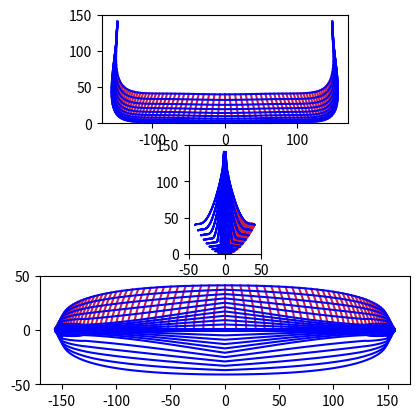
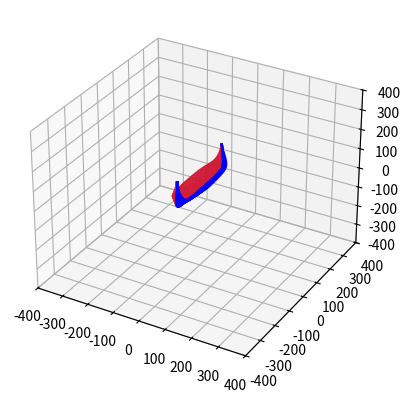
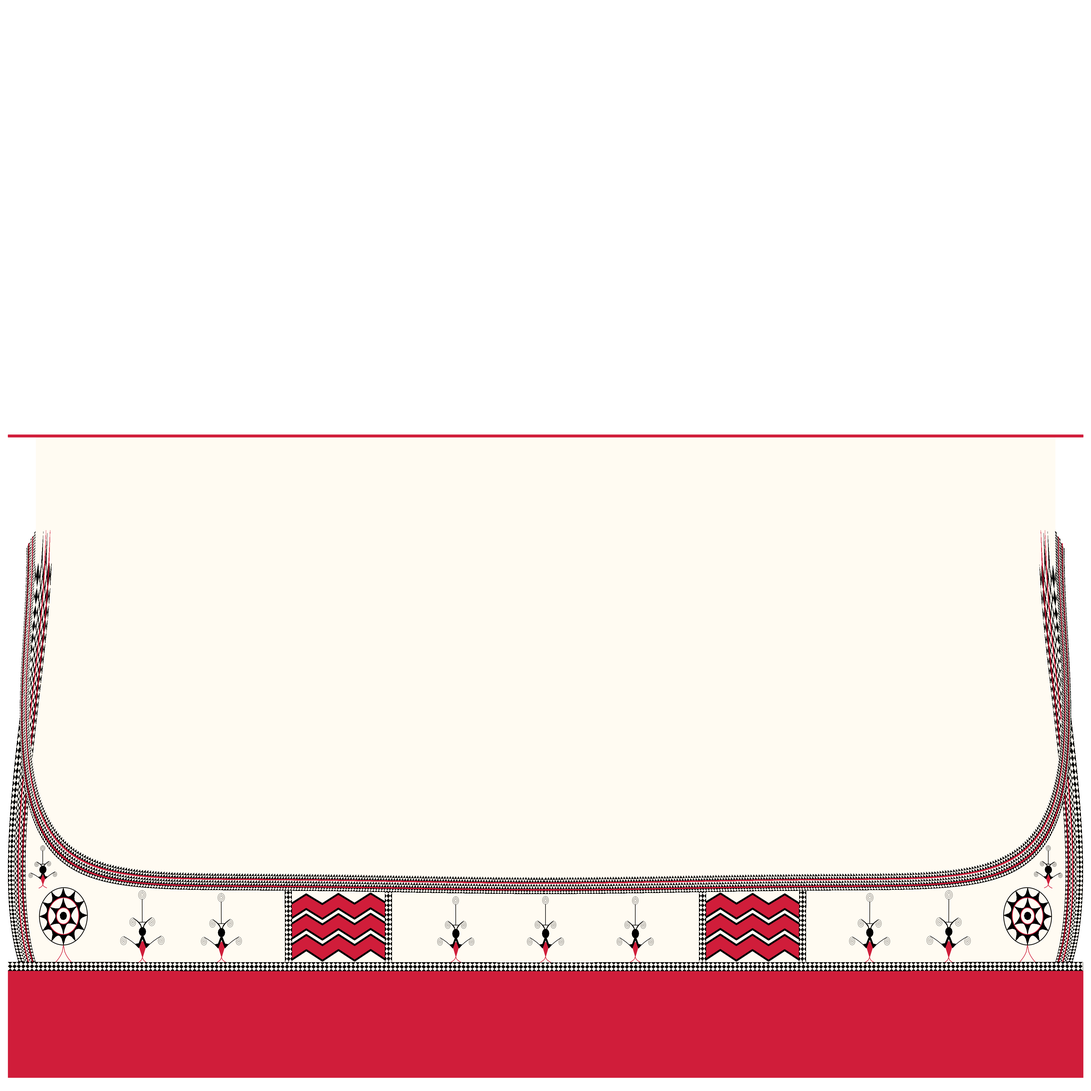

Generate these figures, in order, with matplotlib:
# -*- coding: utf-8 -*-
import numpy as np
import matplotlib.pyplot as plt
import matplotlib as mpl
from matplotlib.colors import ListedColormap as licama
from mpl_toolkits.mplot3d import axes3d
from scipy.interpolate import interp1d,SmoothBivariateSpline as smubaisp

kuv = 4096 # ความละเอียด
nu = 85 # จำนวนจุดในแนวตามยาว
nv = 11 # และแนวตั้ง
rs = 10 # ความละเอียดของจุดที่ใช้คำนวณ
nnu = (nu-1)*rs+1 # จำนวนจุดที่ใช้คำนวณ = ความละเอียด x จำนวนจุดในแต่ละแนว
nnv = (nv-1)*rs+1
meu = np.linspace(0.,1,nnu)
mev = np.linspace(0.,1,nnv)
u,v = np.meshgrid(meu,mev)
# x คือแนวตามยาวของเรือ
x = np.where(u>0.5,-120+270*(1-0.5*(u-0.95)**2/0.425**2),0)
x = np.where(u<0.5,120-270*(1-0.5*(u-0.05)**2/0.425**2),x)
x += np.where(u>0.5,(np.abs(u-0.5)/0.5)**0.5,np.where(u==0.5,0,-(np.abs(u-0.5)/0.5)**0.5))*(1-v**2)*25*(1-(((u-0.5)/0.5)**2))
# y คือแนวตามความสูง
y = 140-(140-v**2*40)*(1-(((u-0.5)/0.5)**2))**0.5*(np.sin((np.abs(u-0.5))*np.pi/0.5)*2*(u-0.5)**2+1)
y = np.where(y<0,0,y)
# z คือแนวตามความกว้าง
z1 = 80*(1-((u-0.5)/0.5)**2)*v**2
z2 = np.where(v<0.5,10*(1-((u-0.5)/0.5)**2)*(v/0.5)**2,(10+70*(v-0.5)/0.5)*(1-((u-0.5)/0.5)**2))
z3 = 80*(1-((u-0.5)/0.5)**2)*v
w1 = np.where(np.abs(u-0.5)>0.25,np.abs((np.abs(u-0.5)-0.25)/0.25)**0.5,0)
w3 = np.where(np.abs(u-0.5)<0.25,((0.25-np.abs(u-0.5))/0.25)**2,0)
w2 = 1-w1-w3
z = 1+(z1*w1+z2*w2+z3*w3)*0.5
# วาดกราฟภาคตัดทั้ง ๓ ด้าน
fig = plt.figure()
plt.subplot(311,aspect=1,xlim=[-170,170],ylim=[0,150])
plt.plot(x[::rs,::rs],y[::rs,::rs],'#d01d3a')
plt.plot(x[::rs,::rs].T,y[::rs,::rs].T,'b')
plt.subplot(312,aspect=1,xlim=[-50,50],ylim=[0,150])
plt.plot(z[::rs,::rs],y[::rs,::rs],'#d01d3a')
plt.plot(z[::rs,::rs].T,y[::rs,::rs].T,'b')
plt.plot(-z[::rs,::rs].T,y[::rs,::rs].T,'b')
plt.subplot(313,aspect=1,xlim=[-170,170],ylim=[-50,50])
plt.plot(x[::rs,::rs],z[::rs,::rs],'#d01d3a')
plt.plot(x[::rs,::rs].T,z[::rs,::rs].T,'b')
plt.plot(x[::rs,::rs].T,-z[::rs,::rs].T,'b')
plt.savefig('phangruea_lek.png',dpi=200)
plt.close()

# วาดกราฟสามมิติ
fig = plt.figure()
ax = fig.add_subplot(111, projection='3d',xlim=[-400,400],ylim=[-400,400],zlim=[-400,400])
ax.plot_wireframe(z[::rs,::rs],x[::rs,::rs],y[::rs,::rs],color='b')
ax.plot_wireframe(-z[::rs,::rs],x[::rs,::rs],y[::rs,::rs],color='#d01d3a')
plt.savefig('khrongruea_lek.png',dpi=200)
plt.close()

# แปลงพิกัดเป็นค่าตำแหน่งบนเท็กซ์เจอร์
diffx = np.diff(x,axis=0)
diffy = np.diff(y,axis=0)
diffz = np.diff(z,axis=0)
# เท็กซ์เจอร์ส่วนด้านข้างเรือ
uvx = np.vstack([-diffx[::-1],np.zeros([1,nnu])]).cumsum(0)[::-1]
uvy = np.vstack([-((diffy**2+diffz**2)**0.5)[::-1],np.zeros([1,nnu])]).cumsum(0)[::-1]
uvy += y[-1]
uvx += x[-1]
uvxmin = uvx.min()
yao = uvx.max()-uvxmin
uvx = 0.005+(uvx-uvxmin)/yao*0.99
uvy = (uvy-uvy.min())/yao*0.99+0.01
# เท็กซ์เจอร์ส่วนแถบแดงกลางเรือ
uvx2 = 0.005+u[:2]*0.99
uvy2 = v[:2]*0.2+0.6

# วาดเท็กซ์เจอร์ของภายนอกเรือ
plt.figure(figsize=[kuv/100.,kuv/100.])
ax = plt.axes([0,0,1,1],aspect=1,xlim=[0,1],ylim=[0,1])
ax.yaxis.set_major_locator(mpl.ticker.NullLocator())
ax.xaxis.set_major_locator(mpl.ticker.NullLocator())
plt.setp([ax.spines[xx] for xx in ax.spines],lw=0)

# ฟังก์ชันสำหรับการประมาณค่าในช่วงเพื่อแปลงหน่วยระหว่างตำแหน่งบนเรือกับตำแหน่งบน uv
fuvx = smubaisp(x.ravel(),y.ravel(),uvx.ravel()).ev
fuvy = smubaisp(x.ravel(),y.ravel(),uvy.ravel()).ev

# สีครีมผิวเรือ
plt.fill_between(uvx[0],uvy[0],0.6,color='#fffbf2',zorder=0.)
# สีแถบแดงใต้เรือ
plt.fill_between(uvx2[0],uvy2[0],uvy2[1],color='#d01d3a',edgecolor='#d01d3a',lw=2)

# ลายรูปคน
xsss = [-146,-117,-94,-26,0,26,94,117,146]
ysss = [40.]+[22.]*7+[40.]
ksss = [0.7,1.08,1]+[0.9]*3+[1,1.08,0.7]
for xs,ys,ks in zip(xsss,ysss,ksss):
    # ขาด้านล่าง
    xt = np.linspace(xs-1.6*ks,xs+1.6*ks,13)
    yt = -np.sqrt(np.abs(xt-xs)/1./ks)*1.*ks+ys
    plt.plot(fuvx(xt,yt),fuvy(xt,yt),'#d01d3a',zorder=0.1)
    
    # ลำตัวสีแดง
    xt = np.array([xs-1*ks,xs,xs+1*ks])
    yt = np.array([ys+2.5*ks,ys,ys+2.5*ks])
    yt2 = np.array([ys+2.5*ks,ys+3.5*ks,ys+2.5*ks])
    plt.fill_between(fuvx(xt,yt),fuvy(xt,yt),fuvy(xt,yt2),color='#d01d3a')
    
    # กิ่งอันล่าง
    xt = np.linspace(xs-5*ks,xs+5*ks,11)
    yt = np.abs(np.sqrt(np.abs(xt-xs)/5/ks)*4.5-2.5)*ks+ys+2.5*ks
    yt2 = np.abs(np.sqrt(np.abs(xt-xs)/5/ks)*4.5-2)*ks+ys+2*ks
    plt.fill_between(fuvx(xt,yt),fuvy(xt,yt),fuvy(xt,yt2),color='k')
    
    # หัวกลมๆ
    theta = np.linspace(0,180,7)
    xw = np.cos(np.radians(theta))+xs
    yw = np.sin(np.radians(theta))+ys+5.5*ks
    yw2 = -np.sin(np.radians(theta))+ys+5.5*ks
    plt.fill_between(fuvx(xw,yw),fuvy(xw,yw),fuvy(xw,yw2),color='k')
    
    # กิ่งอันกลาง
    xt = np.linspace(xs-2.5*ks,xs+2.5*ks,11)
    yt = np.sqrt(np.abs(xt-xs)/2.5/ks)*2.5*ks+ys+6*ks
    yt2 = np.sqrt(np.abs(xt-xs)/2.5/ks)*3*ks+ys+5.5*ks
    plt.fill_between(fuvx(xt,yt),fuvy(xt,yt),fuvy(xt,yt2),color='k')
    
    # กิ่งอันบน
    xt = [xs-1*ks,xs+1*ks]
    yt = [ys+7.5*ks,ys+7.5*ks]
    plt.plot(fuvx(xt,yt),fuvy(xt,yt),'k')
    xt = [xs,xs]
    yt = [ys+7.5*ks,ys+12.5*ks]
    plt.plot(fuvx(xt,yt),fuvy(xt,yt),'k')
    
    # ม้วนล่าง
    theta = np.linspace(0,360*3,18*3)
    xw = np.sin(np.radians(theta))*theta/(360*3)*ks+xs-5*ks
    yw = np.cos(np.radians(theta))*theta/(360*3)*ks+ys+3.5*ks
    plt.plot(fuvx(xw,yw),fuvy(xw,yw),'k',lw=0.5)
    xw = -np.sin(np.radians(theta))*theta/(360*3)*ks+xs+5*ks
    plt.plot(fuvx(xw,yw),fuvy(xw,yw),'k',lw=0.5)
    
    # ม้วนกลาง
    xw = np.sin(np.radians(theta))*theta/(360*3)*ks+xs-2.5*ks
    yw = np.cos(np.radians(theta))*theta/(360*3)*ks+ys+7.5*ks
    plt.plot(fuvx(xw,yw),fuvy(xw,yw),'k',lw=0.5)
    xw = -np.sin(np.radians(theta))*theta/(360*3)*ks+xs+2.5*ks
    plt.plot(fuvx(xw,yw),fuvy(xw,yw),'k',lw=0.5)
    
    # ม้วนบน
    for i in range(1,4):
        xw = np.sin(np.radians(theta[:19]))*i/3*ks+xs
        yw = np.cos(np.radians(theta[:19]))*i/3*ks+ys+13.5*ks
        plt.plot(fuvx(xw,yw),fuvy(xw,yw),'k',lw=0.5)

#แถบลายข้าวหลามตัดแนวตั้ง
llang = 18.
lbon = 38.
xsxs = []
ysys = []
x_tang = (np.array([-15,-14,14,15])+np.arange(-60,61,120)[:,None]).ravel()
for d in x_tang:
    xsxs.append(np.ones(39)*d)
    ysys.append(np.linspace(llang,lbon,39))

# เส้นหยึกหยักสามเส้นใหญ่ระหว่างแถบแนวตั้ง
for i in range(2):
    for j in range(3):
        xs = np.linspace(x_tang[1+i*4],x_tang[2+i*4],7)
        ys = np.where(np.arange(7)%2==0,llang+3.2+j*(lbon-llang)/4.4,llang+3.2+(j+0.5)*(lbon-llang)/4.4)
        uvxt = fuvx(xs,ys)
        uvyt = fuvy(xs,ys)
        uvyt2 = fuvy(xs,ys+(lbon-llang)/6.)
        plt.fill_between(uvxt,uvyt,uvyt2,color='#d01d3a',zorder=0.1)
        plt.plot(uvxt,uvyt,'k',zorder=0.1,lw=5)
        plt.plot(uvxt,uvyt2,'k',zorder=0.1,lw=5)

# วาดพวกแถบลายข้าวหลามตัดทั้งหมด
for xs,ys,ks in zip(xsxs,ysys,[[1,0]]*16):
    ns = len(xs)
    xt = np.where(np.arange(ns)%2==0,xs-0.5*ks[0],xs)
    yt = np.where(np.arange(ns)%2==0,ys-0.5*ks[1],ys)
    uvxt = fuvx(xt,yt)
    uvyt = fuvy(xt,yt)
    plt.tripcolor(uvxt,uvyt,np.arange(3)+np.arange(ns-2)[:,None],np.arange(ns-2)%2,cmap=licama(['#000000','#fffbf2']))
    plt.tripcolor(1-uvxt,uvyt,np.arange(3)+np.arange(ns-2)[:,None],np.arange(ns-2)%2,cmap=licama(['#000000','#fffbf2']))
    xt = np.where(np.arange(ns)%2==0,xs+0.5*ks[0],xs)
    yt = np.where(np.arange(ns)%2==0,ys+0.5*ks[1],ys)
    uvxt = fuvx(xt,yt)
    uvyt = fuvy(xt,yt)
    plt.tripcolor(uvxt,uvyt,np.arange(3)+np.arange(ns-2)[:,None],np.arange(ns-2)%2,cmap=licama(['#000000','#fffbf2']))
    plt.tripcolor(1-uvxt,uvyt,np.arange(3)+np.arange(ns-2)[:,None],np.arange(ns-2)%2,cmap=licama(['#000000','#fffbf2']))



# แถบลายขอบหัวท้ายเรือ
yt = uvy[0]
xt = np.where(np.arange(nnu)%2,uvx[0],uvx[0]+(0.5-uvx[0])*0.003)
plt.tripcolor(xt,yt,np.arange(3)+np.arange(nnu-2)[:,None],np.arange(1,nnu-1)%2,cmap=licama(['#000000','#fffbf2']))
xt = np.where(np.arange(nnu)%2==0,uvx[0]+(0.5-uvx[0])*0.003,uvx[0]+(0.5-uvx[0])*0.006)
plt.tripcolor(xt,yt,np.arange(3)+np.arange(nnu-2)[:,None],np.arange(1,nnu-1)%2,cmap=licama(['#000000','#fffbf2']))
xt = np.where(np.arange(nnu)%2,uvx[0]+(0.5-uvx[0])*0.006,uvx[0]+(0.5-uvx[0])*0.009)
plt.tripcolor(xt,yt,np.arange(3)+np.arange(nnu-2)[:,None],np.arange(1,nnu-1)%2,cmap=licama(['#000000','#fffbf2']))
xt = np.where(np.arange(nnu)%2==0,uvx[0]+(0.5-uvx[0])*0.009,uvx[0]+(0.5-uvx[0])*0.012)
plt.tripcolor(xt,yt,np.arange(3)+np.arange(nnu-2)[:,None],np.arange(1,nnu-1)%2,cmap=licama(['#000000','#fffbf2']))
xt = np.where(np.arange(nnu)%2,uvx[0]+(0.5-uvx[0])*0.012,uvx[0]+(0.5-uvx[0])*0.015)
plt.tripcolor(xt,yt,np.arange(3)+np.arange(nnu-2)[:,None],np.arange(nnu-2)%2,cmap=licama(['#000000','#fffbf2']))
xt = np.where(np.arange(nnu)%2==0,uvx[0]+(0.5-uvx[0])*0.015,uvx[0]+(0.5-uvx[0])*0.018)
plt.tripcolor(xt,yt,np.arange(3)+np.arange(nnu-2)[:,None],np.arange(1,nnu-1)%2,cmap=licama(['#000000','#fffbf2']))
xt = np.where(np.arange(nnu)%2,uvx[0]+(0.5-uvx[0])*0.018,uvx[0]+(0.5-uvx[0])*0.02)
plt.tripcolor(xt,yt,np.arange(3)+np.arange(nnu-2)[:,None],np.zeros(nnu-2),cmap=licama(['#d01d3a']))
xt = np.where(np.arange(nnu)%2,uvx[0]+(0.5-uvx[0])*0.02,uvx[0]+(0.5-uvx[0])*0.023)
plt.tripcolor(xt,yt,np.arange(3)+np.arange(nnu-2)[:,None],np.arange(nnu-2)%2,cmap=licama(['#000000','#fffbf2']))
xt = np.where(np.arange(nnu)%2==0,uvx[0]+(0.5-uvx[0])*0.023,uvx[0]+(0.5-uvx[0])*0.026)
plt.tripcolor(xt,yt,np.arange(3)+np.arange(nnu-2)[:,None],np.arange(1,nnu-1)%2,cmap=licama(['#000000','#fffbf2']))
xt = np.where(np.arange(nnu)%2,uvx[0]+(0.5-uvx[0])*0.026,uvx[0]+(0.5-uvx[0])*0.028)
plt.tripcolor(xt,yt,np.arange(3)+np.arange(nnu-2)[:,None],np.zeros(nnu-2),cmap=licama(['#d01d3a']))
xt = np.where(np.arange(nnu)%2,uvx[0]+(0.5-uvx[0])*0.028,uvx[0]+(0.5-uvx[0])*0.030)
plt.tripcolor(xt,yt,np.arange(3)+np.arange(nnu-2)[:,None],np.arange(1,nnu-1)%2,cmap=licama(['#000000','#fffbf2']))
xt = np.where(np.arange(nnu)%2==0,uvx[0]+(0.5-uvx[0])*0.030,uvx[0]+(0.5-uvx[0])*0.032)
plt.tripcolor(xt,yt,np.arange(3)+np.arange(nnu-2)[:,None],np.arange(1,nnu-1)%2,cmap=licama(['#000000','#fffbf2']))

# แถบลายขอบบน
g = np.hstack([[0],((np.diff(uvx[-1])**2+np.diff(uvy[-1])**2)**0.5).cumsum()])
g = g/g.max()
gx = interp1d(g,uvx[-1])
gy = interp1d(g,uvy[-1])
ns = 1201
sg = np.linspace(0,1,ns)
guvx = gx(sg)
guvy = gy(sg)

xt = np.where(np.arange(ns)%2,guvx,guvx-(0.5-guvx)*0.003)
yt = np.where(np.arange(ns)%2,guvy,guvy-0.0025)
plt.tripcolor(xt,yt,np.arange(3)+np.arange(ns-2)[:,None],np.arange(ns-2)%2,cmap=licama(['#000000','#fffbf2']))
xt = np.where(np.arange(ns)%2==0,guvx-(0.5-guvx)*0.003,guvx-(0.5-guvx)*0.006)
yt = np.where(np.arange(ns)%2==0,guvy-0.0025,guvy-0.005)
plt.tripcolor(xt,yt,np.arange(3)+np.arange(ns-2)[:,None],np.arange(1,ns-1)%2,cmap=licama(['#000000','#fffbf2']))
xt = np.where(np.arange(ns)%2,guvx-(0.5-guvx)*0.006,guvx-(0.5-guvx)*0.0075)
yt = np.where(np.arange(ns)%2,guvy-0.005,guvy-0.00625)
plt.tripcolor(xt,yt,np.arange(3)+np.arange(ns-2)[:,None],np.zeros(ns-2),cmap=licama(['#d01d3a']))
xt = np.where(np.arange(ns)%2,guvx-(0.5-guvx)*0.0075,guvx-(0.5-guvx)*0.0105)
yt = np.where(np.arange(ns)%2,guvy-0.00625,guvy-0.00875)
plt.tripcolor(xt,yt,np.arange(3)+np.arange(ns-2)[:,None],np.arange(ns-2)%2,cmap=licama(['#000000','#fffbf2']))
xt = np.where(np.arange(ns)%2==0,guvx-(0.5-guvx)*0.0105,guvx-(0.5-guvx)*0.0135)
yt = np.where(np.arange(ns)%2==0,guvy-0.00875,guvy-0.01125)
plt.tripcolor(xt,yt,np.arange(3)+np.arange(ns-2)[:,None],np.arange(1,ns-1)%2,cmap=licama(['#000000','#fffbf2']))
xt = np.where(np.arange(ns)%2,guvx-(0.5-guvx)*0.0135,guvx-(0.5-guvx)*0.015)
yt = np.where(np.arange(ns)%2,guvy-0.01125,guvy-0.0125)
plt.tripcolor(xt,yt,np.arange(3)+np.arange(ns-2)[:,None],np.zeros(ns-2),cmap=licama(['#d01d3a']))
xt = np.where(np.arange(ns)%2,guvx-(0.5-guvx)*0.015,guvx-(0.5-guvx)*0.0165)
yt = np.where(np.arange(ns)%2,guvy-0.0125,guvy-0.0140)
plt.tripcolor(xt,yt,np.arange(3)+np.arange(ns-2)[:,None],np.arange(1,ns-1)%2,cmap=licama(['#000000','#fffbf2']))
xt = np.where(np.arange(ns)%2==0,guvx-(0.5-guvx)*0.0165,guvx-(0.5-guvx)*0.018)
yt = np.where(np.arange(ns)%2==0,guvy-0.0140,guvy-0.0155)
plt.tripcolor(xt,yt,np.arange(3)+np.arange(ns-2)[:,None],np.arange(1,ns-1)%2,cmap=licama(['#000000','#fffbf2']))

# พื้นแดงท้องเรือ
ns = 501
xs = np.linspace(-160,160,ns)
ys = np.ones(ns)*19
uvxs = fuvx(xs,ys)
uvys = fuvy(xs,ys)
plt.fill_between(uvxs,uvys,0.01,color='#d01d3a')
xt = uvxs.copy()
# แถบลายด้านล่าง
yt = np.where(np.arange(ns)%2==0,uvys,uvys+0.002)
plt.tripcolor(xt,yt,np.arange(3)+np.arange(ns-2)[:,None],np.arange(ns-2)%2,cmap=licama(['#000000','#fffbf2']))
yt = np.where(np.arange(ns)%2,uvys+0.002,uvys+0.004)
plt.tripcolor(xt,yt,np.arange(3)+np.arange(ns-2)[:,None],np.arange(ns-2)%2,cmap=licama(['#000000','#fffbf2']))
yt = np.where(np.arange(ns)%2==0,uvys+0.004,uvys+0.006)
plt.tripcolor(xt,yt,np.arange(3)+np.arange(ns-2)[:,None],np.arange(ns-2)%2,cmap=licama(['#000000','#fffbf2']))
yt = np.where(np.arange(ns)%2,uvys+0.006,uvys+0.008)
plt.tripcolor(xt,yt,np.arange(3)+np.arange(ns-2)[:,None],np.arange(ns-2)%2,cmap=licama(['#000000','#fffbf2']))

# ขาตั้งแถบลายวงกลม
xt = np.linspace(140-2.2,140+2.2,13)
yt = -np.sqrt(np.abs(xt-140)*7)+25
plt.plot(fuvx(xt,yt),fuvy(xt,yt),'#d01d3a',zorder=0.1)
plt.plot(1-fuvx(xt,yt),fuvy(xt,yt),'#d01d3a',zorder=0.1)

# แถบลายวงกลม
xc = 140
yc = 32
theta = np.linspace(0,360,73)
xw1 = np.cos(np.radians(theta))*7-xc
yw1 = np.sin(np.radians(theta))*7+yc
plt.plot(fuvx(xw1,yw1),fuvy(xw1,yw1),'k',lw=2)
plt.plot(1-fuvx(xw1,yw1),fuvy(xw1,yw1),'k',lw=2)
xw2 = np.cos(np.radians(theta))*7*(1-0.3*np.abs(np.sin(np.radians(theta*6)))**0.5)-xc
yw2 = np.sin(np.radians(theta))*7*(1-0.3*np.abs(np.sin(np.radians(theta*6)))**0.5)+yc
xw3 = np.cos(np.radians(theta))*4.5-xc
yw3 = np.sin(np.radians(theta))*4.5+yc
xw = np.hstack([xw2,xw3])
yw = np.hstack([yw2,yw3])
uvxw = fuvx(xw,yw)
uvyw = fuvy(xw,yw)
plt.tripcolor(uvxw,uvyw,np.vstack([np.array([0,1,73])+np.arange(72)[:,None],np.array([1,73,74])+np.arange(72)[:,None]]),np.zeros(72*2),cmap=licama(['#000000']))
plt.tripcolor(1-uvxw,uvyw,np.vstack([np.array([0,1,73])+np.arange(72)[:,None],np.array([1,73,74])+np.arange(72)[:,None]]),np.zeros(72*2),cmap=licama(['#000000']))
plt.plot(fuvx(xw3,yw3),fuvy(xw3,yw3),'#d01d3a',lw=2)
plt.plot(1-fuvx(xw3,yw3),fuvy(xw3,yw3),'#d01d3a',lw=2)
xw4 = np.cos(np.radians(theta))*4.5*(1-0.5*np.abs(np.cos(np.radians(theta*3)))**0.5)-xc
yw4 = np.sin(np.radians(theta))*4.5*(1-0.5*np.abs(np.cos(np.radians(theta*3)))**0.5)+yc
xw5 = np.cos(np.radians(theta))*2-xc
yw5 = np.sin(np.radians(theta))*2+yc
xw = np.hstack([xw4,xw5])
yw = np.hstack([yw4,yw5])
uvxw = fuvx(xw,yw)
uvyw = fuvy(xw,yw)
plt.tripcolor(uvxw,uvyw,np.vstack([np.array([0,1,73])+np.arange(72)[:,None],np.array([1,73,74])+np.arange(72)[:,None]]),np.zeros(72*2),cmap=licama(['#000000']))
plt.tripcolor(1-uvxw,uvyw,np.vstack([np.array([0,1,73])+np.arange(72)[:,None],np.array([1,73,74])+np.arange(72)[:,None]]),np.zeros(72*2),cmap=licama(['#000000']))

plt.plot(fuvx(xw5,yw5),fuvy(xw5,yw5),'#d01d3a',lw=2)
plt.plot(1-fuvx(xw5,yw5),fuvy(xw5,yw5),'#d01d3a',lw=2)
xw6 = np.cos(np.radians(theta[::8]))-xc
yw6 = np.sin(np.radians(theta[::8]))+yc
xw6 = np.hstack([xw6,[-xc]])
yw6 = np.hstack([yw6,[yc]])
plt.tripcolor(fuvx(xw6,yw6),fuvy(xw6,yw6),np.stack([np.arange(9),np.arange(1,10),np.ones(9)*10],1),np.zeros(9),cmap=licama(['#000000']))
plt.tripcolor(1-fuvx(xw6,yw6),fuvy(xw6,yw6),np.stack([np.arange(9),np.arange(1,10),np.ones(9)*10],1),np.zeros(9),cmap=licama(['#000000']))

plt.savefig('nokruea_lek.png',dpi=100)
plt.close()



# พื้นเรือ
fz_xy = smubaisp(x.ravel(),y.ravel(),z.ravel(),kx=2,ky=2).ev
xp1 = np.linspace(-140,140,21)
yp1 = np.ones(21)*10
zp1 = fz_xy(xp1,yp1)-2.5

# แผนกั้นตามแนวความกว้างที่ท้องเรือ
np3 = 11
xp3 = np.array([[np.linspace(-101.5+i*50,-98.5+i*50,2)]*np3 for i in range(5)])
yp3 = np.zeros([5,np3,2])+10+(np.linspace(0,1,np3)[:,None]**2)*5
zp3 = fz_xy(xp3,yp3)-3

# สร้าง obj
x = x[::rs,::rs]
y = y[::rs,::rs]
z = z[::rs,::rs]
uvx = uvx[::rs,::rs]
uvy = uvy[::rs,::rs]

sv1 = 'v %.4f %.4f %.4f\n'%(x[0,0],y[0,0],z[0,0])
sv2 = 'v %.4f %.4f %.4f\n'%(x[0,0],y[0,0],-z[0,0])
svt = 'vt %.4f %.4f\n'%(uvx[0,0],uvy[0,0])
for i in range(1,nu-1):
    for j in range(nv):
        sv1 += 'v %.4f %.4f %.4f\n'%(x[j,i],y[j,i],z[j,i])
        sv2 += 'v %.4f %.4f %.4f\n'%(x[j,i],y[j,i],-z[j,i])
        svt += 'vt %.4f %.4f\n'%(uvx[j,i],uvy[j,i])

sv1 += 'v %.4f %.4f %.4f\n'%(x[0,-1],y[0,-1],z[0,-1])
sv2 += 'v %.4f %.4f %.4f\n'%(x[0,-1],y[0,-1],-z[0,-1])
svt += 'vt %.4f %.4f\n'%(uvx[0,-1],uvy[0,-1])

for i in range(nu):
    for j in range(2):
        svt += 'vt %.4f %.4f\n'%(uvx2[j,i],uvy2[j,i])

nvtx1 = (nu-2)*nv+2

sv3 = ''
for i in range(21):
    sv3 += 'v %.4f %.4f %.4f\n'%(xp1[i],yp1[i],zp1[i])
    sv3 += 'v %.4f %.4f %.4f\n'%(xp1[i],yp1[i],-zp1[i])

for k in range(5):
    for j in range(np3):
        for i in range(2):
            sv3 += 'v %.4f %.4f %.4f\n'%(xp3[k,j,i],yp3[k,j,i],zp3[k,j,i])
            sv3 += 'v %.4f %.4f %.4f\n'%(xp3[k,j,i],yp3[k,j,i],-zp3[k,j,i])

sv = sv1+sv2+sv3



sf1 = ''
sf2 = ''
sf3 = ''
for j in range(nv-1):
    sf1 += 'f %d/%d %d/%d %d/%d\n'%(1,1,j+2,j+2,j+3,j+3)
    sf2 += 'f %d/%d %d/%d %d/%d\n'%(1+nvtx1,1,j+3+nvtx1,j+3,j+2+nvtx1,j+2)
sf3 += 'f %d/%d %d/%d %d/%d %d/%d\n'%(
    1,nvtx1+1,1+nvtx1,nvtx1+2,
    2+nvtx1,nvtx1+4,2,nvtx1+3)

for i in range(1,nu-2):
    for j in range(nv-1):
        sf1 += 'f %d/%d %d/%d %d/%d %d/%d\n'%(
            (i-1)*nv+j+2,(i-1)*nv+j+2,i*nv+j+2,i*nv+j+2,
            i*nv+j+3,i*nv+j+3,(i-1)*nv+j+3,(i-1)*nv+j+3)
        sf2 += 'f %d/%d %d/%d %d/%d %d/%d\n'%(
            (i-1)*nv+j+2+nvtx1,(i-1)*nv+j+2,(i-1)*nv+j+3+nvtx1,(i-1)*nv+j+3,
            i*nv+j+3+nvtx1,i*nv+j+3,i*nv+j+2+nvtx1,i*nv+j+2)
    sf3 += 'f %d/%d %d/%d %d/%d %d/%d\n'%(
        (i-1)*nv+2,nvtx1+i*2+1,(i-1)*nv+2+nvtx1,nvtx1+i*2+2,
        i*nv+2+nvtx1,nvtx1+(i+1)*2+2,i*nv+2,nvtx1+(i+1)*2+1)

for j in range(nv-1):
    sf1 += 'f %d/%d %d/%d %d/%d\n'%(
        (nu-3)*nv+j+2,(nu-3)*nv+j+2,nvtx1,nvtx1,
        (nu-3)*nv+j+3,(nu-3)*nv+j+3)
    sf2 += 'f %d/%d %d/%d %d/%d\n'%(
        (nu-3)*nv+j+2+nvtx1,(nu-3)*nv+j+2,(nu-3)*nv+j+3+nvtx1,(nu-3)*nv+j+3,
        nvtx1*2,nvtx1)
sf3 += 'f %d/%d %d/%d %d/%d %d/%d\n'%(
    nvtx1-nv,nvtx1+2*nu-3,nvtx1*2-nv,nvtx1+2*nu-2,
    nvtx1*2,nvtx1+2*nu,nvtx1,nvtx1+2*nu-1)

sf4 = ''
for i in range(20):
    sf4 += 'f %d %d %d %d\n'%(nvtx1*2+1+i*2,nvtx1*2+3+i*2,nvtx1*2+4+i*2,nvtx1*2+2+i*2)

for k in range(5):    
    for j in range(np3-1):
        sf4 += 'f %d %d %d %d\n'%(nvtx1*2+42+k*np3*4+1+4*j,nvtx1*2+42+k*np3*4+1+4*(j+1),nvtx1*2+42+k*np3*4+2+4*(j+1),nvtx1*2+42+k*np3*4+2+4*j)
        sf4 += 'f %d %d %d %d\n'%(nvtx1*2+42+k*np3*4+1+4*j+2,nvtx1*2+42+k*np3*4+2+4*j+2,nvtx1*2+42+k*np3*4+2+4*(j+1)+2,nvtx1*2+42+k*np3*4+1+4*(j+1)+2)
    sf4 += 'f %d %d %d %d\n'%(nvtx1*2+42+k*np3*4+2+4*(j+1)+2,nvtx1*2+42+k*np3*4+2+4*(j+1),nvtx1*2+42+k*np3*4+1+4*(j+1),nvtx1*2+42+k*np3*4+1+4*(j+1)+2)

sf = '\ns 1\n'
sf += 'g tuaruea\n'
sf += 'usemtl phiu_nokruea\n'
sf += sf1+sf2+sf3
sf += '\ng phuenruea\n'
sf += sf4

with open('tatala_lek.obj','w') as f:
    f.write('mtllib tatala_lek.mtl\n\n'+sv+'\n'+svt+'\n'+sf)
with open('tatala_lek.mtl','w') as f:
    f.write('newmtl phiu_nokruea\nmap_Kd nokruea_lek.png')
